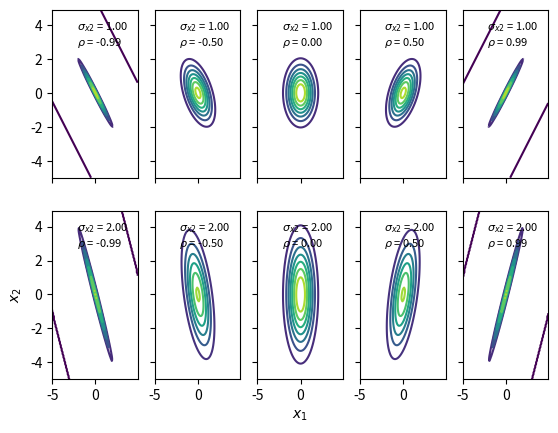

Here is the Python script that generated this plot:
import numpy as np
import matplotlib.pyplot as plt
import scipy.stats as stats

sigma_x1 = 1
sigmas_x2 = [1, 2]
rhos = [-0.99, -0.5, 0, 0.5, 0.99]

x, y = np.mgrid[-5:5:.1, -5:5:.1]
pos = np.empty(x.shape + (2,))
pos[:, :, 0] = x
pos[:, :, 1] = y

f, ax = plt.subplots(len(sigmas_x2), len(rhos), sharex=True, sharey=True)

for i in range(2):
    for j in range(5):
        sigma_x2 = sigmas_x2[i]
        rho = rhos[j]
        cov = [[sigma_x1 ** 2, sigma_x1 * sigma_x2 * rho],
               [sigma_x1 * sigma_x2 * rho, sigma_x2 ** 2]]
        rv = stats.multivariate_normal([0, 0], cov)
        ax[i, j].contour(x, y, rv.pdf(pos))
        ax[i, j].plot(0, 0,
                      label="$\\sigma_{{x2}}$ = {:3.2f}\n$\\rho$ = {:3.2f}".format(
                          sigma_x2, rho), alpha=0)
        ax[i, j].legend(frameon=False, fontsize=8)
ax[1, 2].set_xlabel('$x_1$')
ax[1, 0].set_ylabel('$x_2$')

plt.show()
